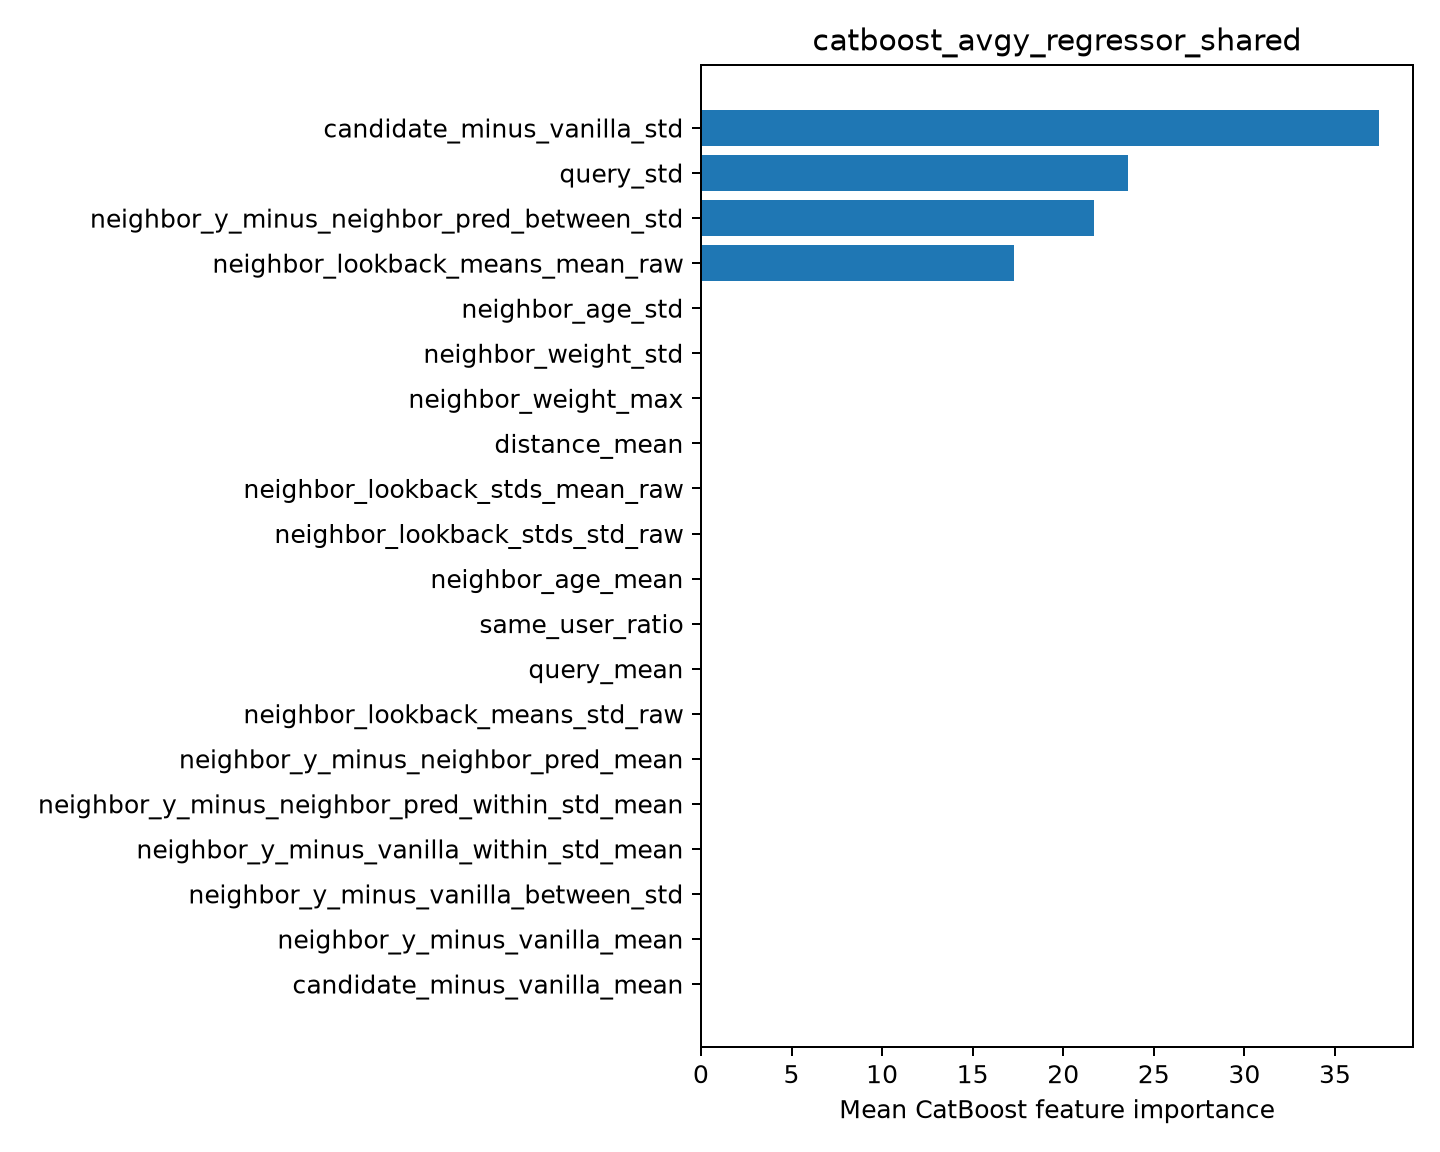

Values plotted in this chart, from the file beside it:
feature, importance
candidate_minus_vanilla_std, 37.44
query_std, 23.56
neighbor_y_minus_neighbor_pred_between_s…, 21.71
neighbor_lookback_means_mean_raw, 17.3
neighbor_age_std, 0.0
neighbor_weight_std, 0.0
neighbor_weight_max, 0.0
distance_mean, 0.0
neighbor_lookback_stds_mean_raw, 0.0
neighbor_lookback_stds_std_raw, 0.0
neighbor_age_mean, 0.0
same_user_ratio, 0.0
query_mean, 0.0
neighbor_lookback_means_std_raw, 0.0
neighbor_y_minus_neighbor_pred_mean, 0.0
neighbor_y_minus_neighbor_pred_within_st…, 0.0
neighbor_y_minus_vanilla_within_std_mean, 0.0
neighbor_y_minus_vanilla_between_std, 0.0
neighbor_y_minus_vanilla_mean, 0.0
candidate_minus_vanilla_mean, 0.0
